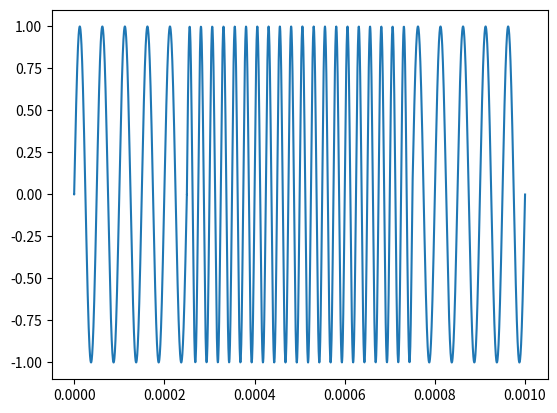
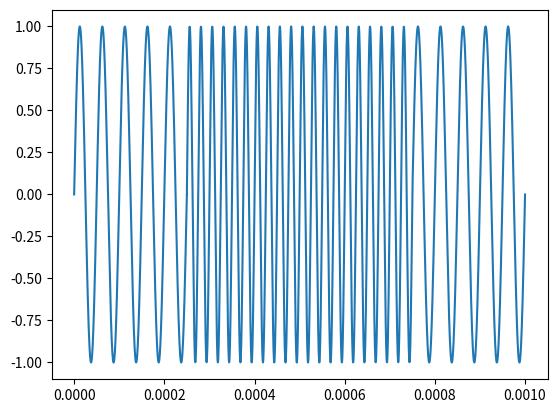

Reproduce these figures in Python, in order.
#!/usr/bin/env python3
# -*- coding: utf-8 -*-
"""
Created on Sat Apr 18 18:58:09 2020

[redacted]

This file provides a function to generate a frequency-modulated sinusoidal
waveform of a given amplitude over a fixed time period with optional
smoothing implemented via phase shifts.

"""

import numpy as np
import matplotlib.pyplot as plt

# Constant for the minimum amplitude gap left between waves at a
# frequency transition when phase smoothin is enabled.
SMOOTHING_GAP = 10e-5


def wave_gen_FM(wave_list=[], num_pts=1000, smoothing="None", amplitude=1):
    """Stitch together a series of waveforms of given frequency and length.

    Parameters
    ----------
    wave_list : 1D array_like of 2-tuples
        Each 2-tuple represents a wave segment, with the first value specifying
        the duration and the second the frequency. The default is [].

    num_pts : positive int
        Number of points to generate for each wave in the waveform.
        The default is 1000.

    smoothing : {'None', 'phase'}
        If set to 'phase', smooth frequency transitions by performing phase
        shifts. Perform no smoothing if 'None'. The default is 'None'.

    amplitude : float
        Amplitude of the generated waveform. The default is 1.

    Returns
    -------
    times : 1D numpy array
        List of times corresponding to each point in the waveform.

    waveform : 1D numpy array
        List of amplitudes comprising the combined waveform.

    """
    waveform = np.zeros(1)
    times = np.zeros(1)
    phase_shift = 0

    # Generate each wave and concatenate with existing waveform.
    for time, frequency in wave_list:
        # Generate evenly spaced array of points.
        wave_times = np.linspace(times[len(times)-1],
                                 times[len(times)-1] + time,
                                 num_pts)

        # Concatenate list of times with existing list.
        times = np.concatenate((times, wave_times))

        # If set to perform phase smoothing, add a phase shift to bring
        # starting value of new wave within the preset threshold of the ending
        # value of the previous wave, preventing sudden jumps in the waveform.
        if smoothing == 'phase':
            phase_shift = (np.arcsin(waveform[-1] - SMOOTHING_GAP)
                           - 2 * np.pi * frequency * wave_times[0])

        # Generate sinusoid.
        wave = amplitude * np.sin(2 * np.pi * frequency
                                  * wave_times + phase_shift)

        # Concatenate generated wave with existing waveform.
        waveform = np.concatenate((waveform, wave))

    return (times, waveform)


# Code testing region.
if __name__ == '__main__':

    # List of waves to combine define in terms of frequency and duration.
    wave_list = [(0.00025, 20000), (0.0005, 40000), (0.00025, 20000)]

    # Generate and store waveform and corresponding times.
    times, waveform = wave_gen_FM(wave_list, smoothing='phase')

    plt.figure()
    plt.plot(times, waveform, label='Combined Waveform')
    plt.legend
    plt.show()

    times, waveform = wave_gen_FM(wave_list, smoothing='None')

    plt.figure()
    plt.plot(times, waveform, label='Combined Waveform')
    plt.legend
    plt.show()
